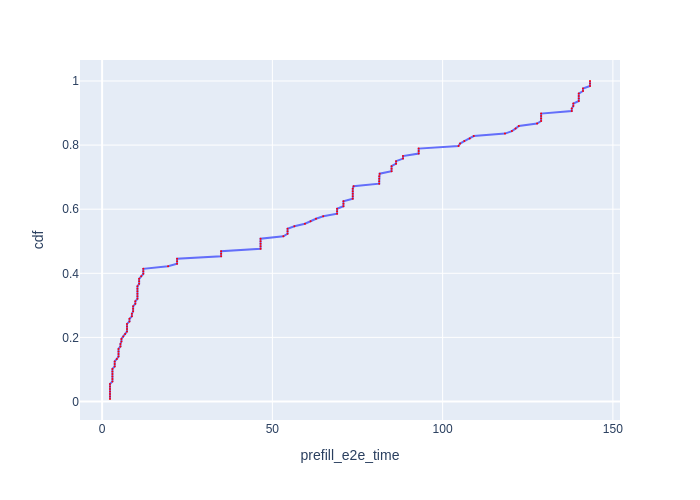

The data file committed next to this chart (first rows):
Request Id, prefill_e2e_time, cdf
0_0, 2.318, 0.007812
0_1, 2.318, 0.01562
0_2, 2.318, 0.02344
0_3, 2.318, 0.03125
0_4, 2.318, 0.03906
0_5, 2.318, 0.04688
0_6, 2.318, 0.05469
0_7, 3.028, 0.0625
0_8, 3.028, 0.07031
0_9, 3.028, 0.07812
0_10, 3.028, 0.08594
0_11, 3.028, 0.09375
0_12, 3.028, 0.1016
0_13, 3.699, 0.1094
0_14, 3.699, 0.1172
0_15, 3.699, 0.125
0_16, 4.32, 0.1328
0_17, 4.821, 0.1406
0_18, 4.821, 0.1484
0_19, 4.821, 0.1562
0_20, 4.821, 0.1641
0_21, 5.385, 0.1719
0_22, 5.385, 0.1797
0_23, 5.677, 0.1875
0_24, 5.677, 0.1953
0_25, 6.212, 0.2031
0_26, 6.756, 0.2109
0_27, 7.314, 0.2188
0_28, 7.314, 0.2266
0_29, 7.314, 0.2344
0_30, 7.314, 0.2422
0_31, 8.034, 0.25
0_32, 8.034, 0.2578
0_33, 8.739, 0.2656
0_34, 8.739, 0.2734
0_35, 9.104, 0.2812
0_36, 9.105, 0.2891
0_37, 9.105, 0.2969
0_38, 9.747, 0.3047
0_39, 9.747, 0.3125
0_40, 10.37, 0.3203
0_41, 10.37, 0.3281
0_42, 10.37, 0.3359
0_43, 10.37, 0.3438
0_44, 10.37, 0.3516
0_45, 10.37, 0.3594
0_46, 10.87, 0.3672
0_47, 10.87, 0.375
0_48, 10.87, 0.3828
0_49, 11.48, 0.3906
0_50, 12.1, 0.3984
0_51, 12.1, 0.4062
0_52, 12.1, 0.4141
0_53, 19.37, 0.4219
0_54, 22.01, 0.4297
0_55, 22.01, 0.4375
0_56, 22.01, 0.4453
0_57, 34.94, 0.4531
0_58, 34.94, 0.4609
0_59, 34.94, 0.4688
... 68 more rows
